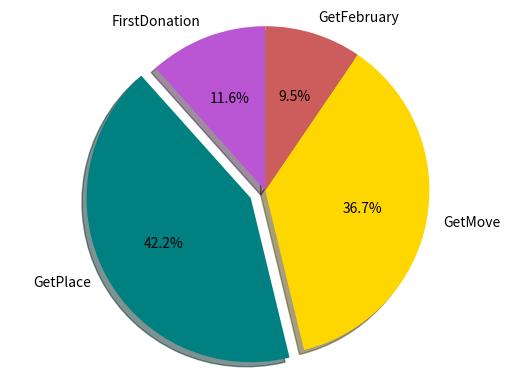

Reproduce this figure in Python.
import matplotlib.pyplot as plt

# The slices will be ordered and plotted counter-clockwise.
def aprill_get():
    labels = 'FirstDonation', 'GetPlace', 'GetMove', 'GetFebruary'
    sizes = [8511, 30904, 26880, 6972]
    colors = ['mediumorchid', 'teal', 'gold', 'indianred']
    explode = (0, 0.1, 0, 0)  # only "explode" the 2nd slice (i.e. 'Hogs')

    plt.pie(sizes, explode=explode, labels=labels, colors=colors,
        autopct='%1.1f%%', shadow=True, startangle=90)
    # Set aspect ratio to be equal so that pie is drawn as a circle.
    plt.axis('equal')
    plt.savefig("may_paid.png",bbox_inches='tight')
    plt.show()
aprill_get()
